Run: headless pygame with SDL's dummy video driver; simulated clock (each Clock.tick advances the game by its frame time, no real sleeping); random seed 0; keys injected as events and as key.get_pressed() state; mouse plan: one left click at the window centre at the start of phase 2, then a move to the lower-right quarter at the start of phase 3.
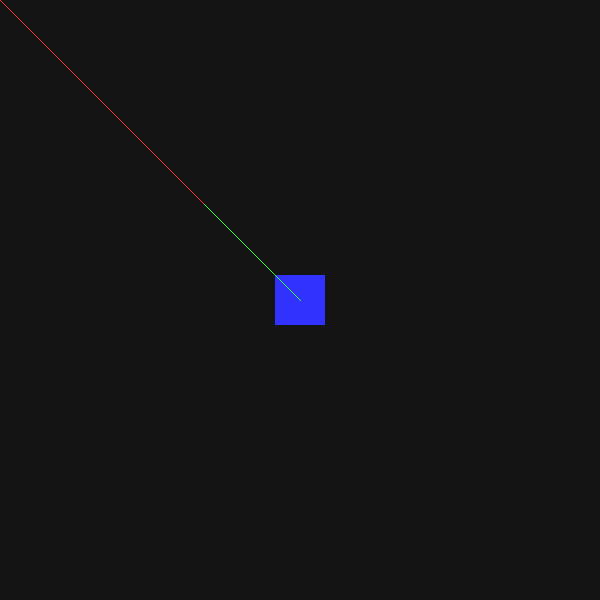
Frame 1 of 4 · flips 1–60 · no input
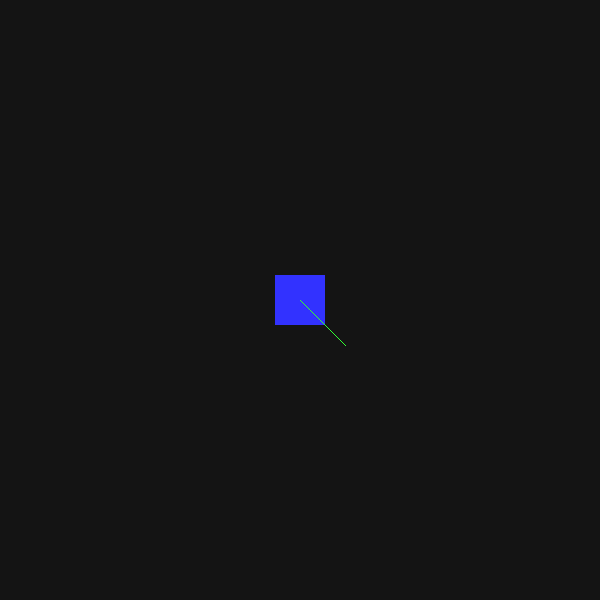
Frame 2 of 4 · flips 61–180 · clicked the window centre · tapped SPACE, RETURN · held RIGHT (→), D
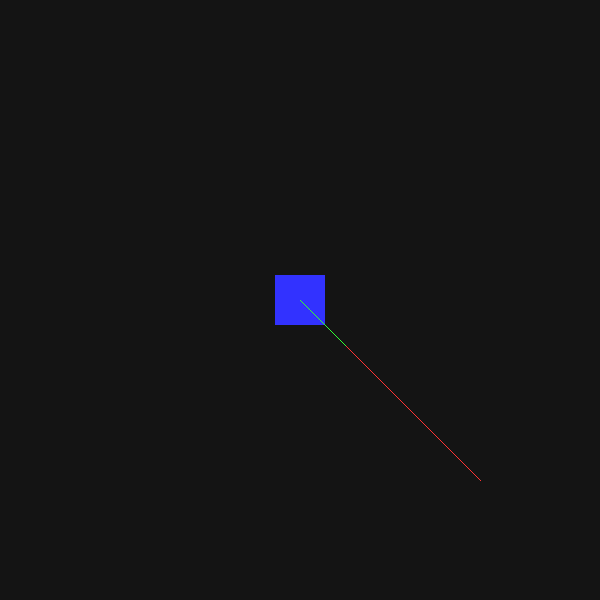
Frame 3 of 4 · flips 181–300 · moved the mouse to the lower-right quarter · held DOWN (↓), S
Frame 4 of 4 · flips 301–420 · held LEFT (←), A, UP (↑), W · screen unchanged from frame 3, image omitted

The pygame program that drew these frames:

import pygame
import sys
import math

DIMENSIONS = (600, 600)
window = pygame.display.set_mode(DIMENSIONS, pygame.RESIZABLE)
window.fill((20, 20, 20))
pygame.display.set_caption("Pygame template")
clock = pygame.time.Clock()

player_pos = pygame.Vector2(275,275)
print(player_pos)
player = pygame.Rect(player_pos.xy, (50,50))

looking_vector = pygame.Vector2(1,1)

while True:

    window.fill((20,20,20))

    for event in pygame.event.get():
        if event.type == pygame.QUIT:
            pygame.quit()
            sys.exit()

    player = pygame.Rect(player_pos.xy, (50,50))

    # Relative position of mouse
    mouse_pos = pygame.mouse.get_pos()
    delta = mouse_pos - player_pos
    
    # Calculate the angle 
    angle_to_mouse = math.atan2(delta.y, delta.x)
    looking_vector.xy = (100*math.cos(angle_to_mouse), 100*math.sin(angle_to_mouse))
    
    # Player rect
    pygame.draw.rect(window, (50, 50, 255), player)
    # Line to mouse
    pygame.draw.line(window, (255,50,50), player_pos + (25,25), pygame.mouse.get_pos())
    # Line in direction to looking_vector
    pygame.draw.line(window, (50,255,50), player_pos + (25,25), player_pos + looking_vector)

    pygame.display.update()
    clock.tick(60)
